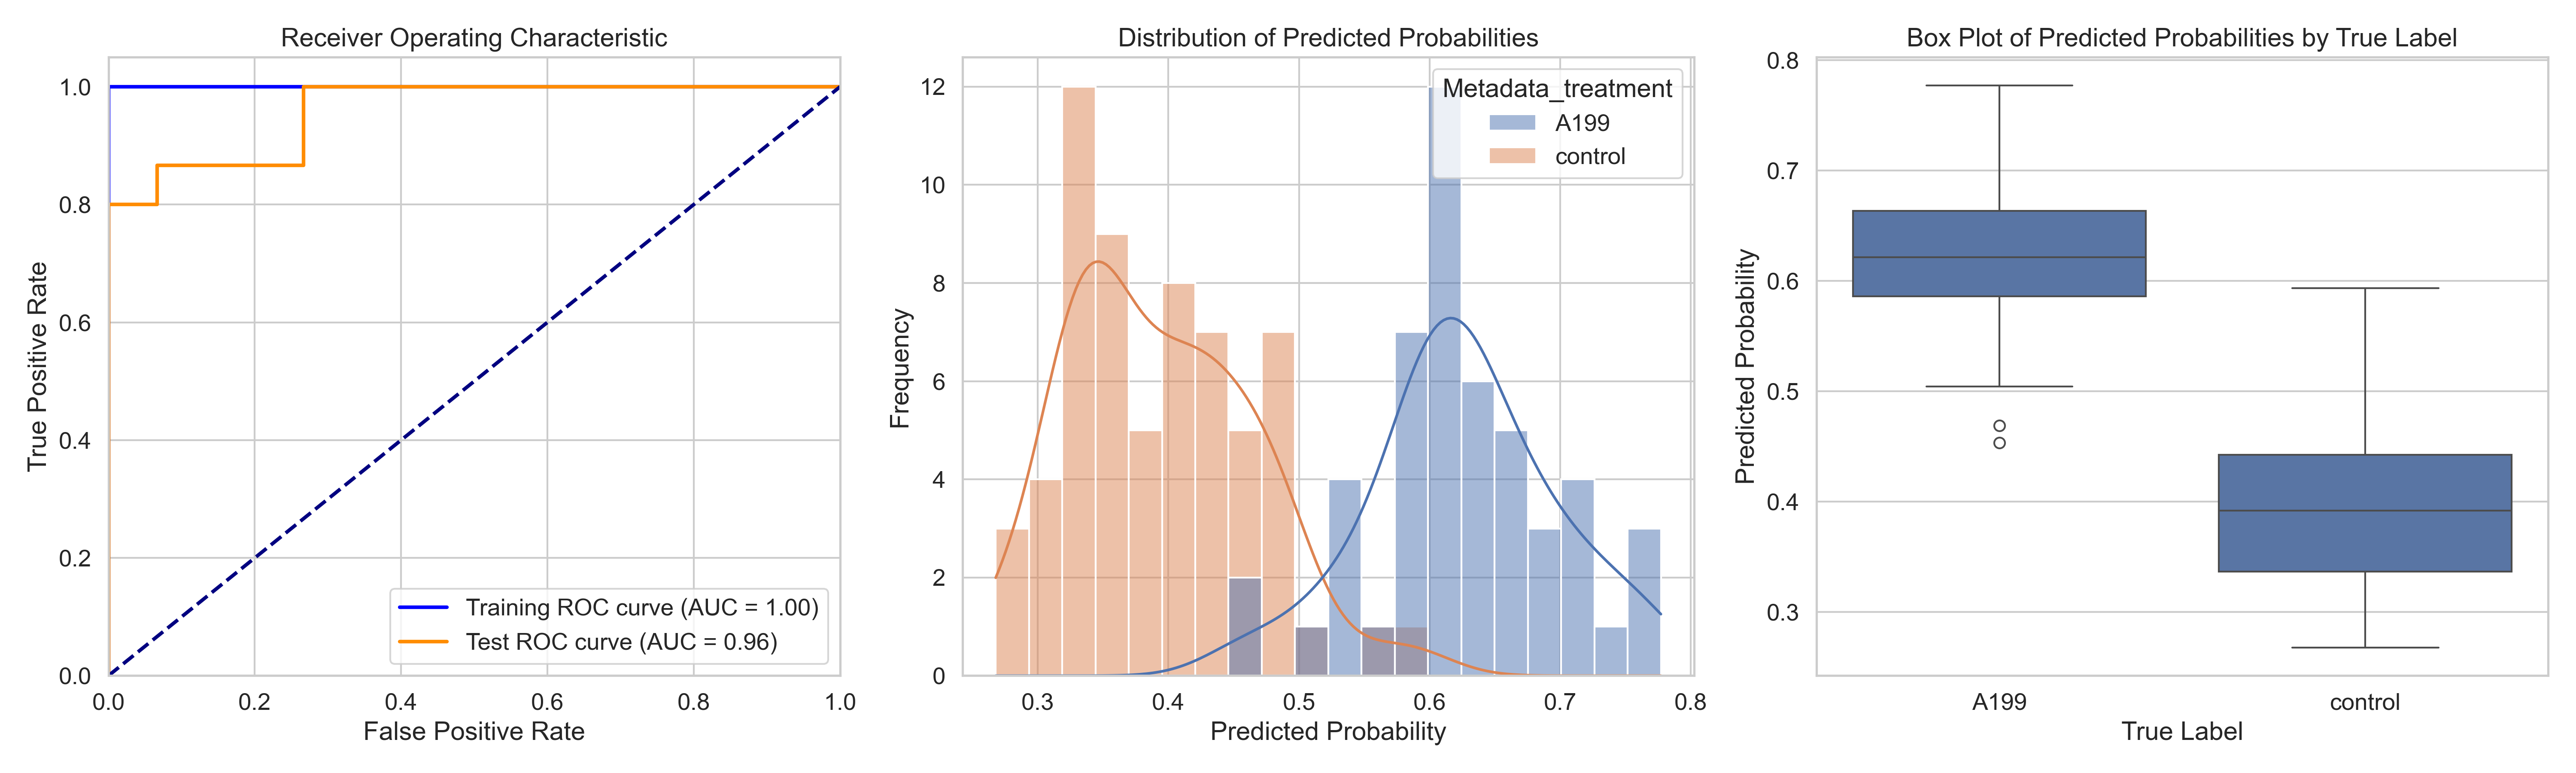

The file beside this chart, header and first rows:
ObjectNumber, Metadata_site, Metadata_concentration, Metadata_hour, Metadata_treatment, Predicted_Probability, Is_Test, S
1, 0, 70, 2, A199, 0.6054, False, 0.2122
2, 0, 70, 2, A199, 0.6445, False, 0.2514
1, 1, 70, 2, A199, 0.693, True, 0.2999
1, 10, 70, 2, A199, 0.662, False, 0.2689
2, 10, 70, 2, A199, 0.6523, False, 0.2592
3, 10, 70, 2, A199, 0.6787, False, 0.2855
4, 10, 70, 2, A199, 0.713, False, 0.3198
1, 11, 70, 2, A199, 0.7046, True, 0.3115
2, 11, 70, 2, A199, 0.6035, False, 0.2104
3, 11, 70, 2, A199, 0.6035, False, 0.2104
4, 11, 70, 2, A199, 0.469, True, 0.07591
1, 12, 70, 2, A199, 0.5042, False, 0.1111
2, 12, 70, 2, A199, 0.5739, False, 0.1807
1, 13, 70, 2, A199, 0.6214, False, 0.2282
2, 13, 70, 2, A199, 0.726, True, 0.3328
1, 14, 70, 2, A199, 0.6222, False, 0.229
2, 14, 70, 2, A199, 0.6341, False, 0.241
3, 14, 70, 2, A199, 0.6102, False, 0.2171
4, 14, 70, 2, A199, 0.6749, True, 0.2817
5, 14, 70, 2, A199, 0.5442, False, 0.1511
6, 14, 70, 2, A199, 0.7102, True, 0.3171
1, 2, 70, 2, A199, 0.6207, False, 0.2275
2, 2, 70, 2, A199, 0.7451, True, 0.352
3, 2, 70, 2, A199, 0.7518, True, 0.3587
4, 2, 70, 2, A199, 0.579, False, 0.1859
1, 3, 70, 2, A199, 0.5363, False, 0.1432
2, 3, 70, 2, A199, 0.6214, False, 0.2283
1, 4, 70, 2, A199, 0.586, False, 0.1929
2, 4, 70, 2, A199, 0.6628, True, 0.2696
1, 5, 70, 2, A199, 0.5892, False, 0.1961
2, 5, 70, 2, A199, 0.5231, False, 0.13
3, 5, 70, 2, A199, 0.6823, False, 0.2892
4, 5, 70, 2, A199, 0.6104, False, 0.2172
1, 6, 70, 2, A199, 0.6089, False, 0.2158
2, 6, 70, 2, A199, 0.6414, False, 0.2482
3, 6, 70, 2, A199, 0.4535, True, 0.06039
4, 6, 70, 2, A199, 0.6275, False, 0.2344
5, 6, 70, 2, A199, 0.7667, True, 0.3735
1, 7, 70, 2, A199, 0.639, True, 0.2458
2, 7, 70, 2, A199, 0.7771, True, 0.384
3, 7, 70, 2, A199, 0.6634, False, 0.2702
1, 8, 70, 2, A199, 0.5766, False, 0.1834
2, 8, 70, 2, A199, 0.5296, True, 0.1365
3, 8, 70, 2, A199, 0.5886, False, 0.1954
4, 8, 70, 2, A199, 0.6048, False, 0.2117
5, 8, 70, 2, A199, 0.5845, False, 0.1913
1, 9, 70, 2, A199, 0.62, False, 0.2269
2, 9, 70, 2, A199, 0.5708, False, 0.1776
3, 9, 70, 2, A199, 0.6318, True, 0.2387
1, 0, 0, 2, control, 0.3991, False, 0.005976
2, 0, 0, 2, control, 0.3497, False, -0.04342
3, 0, 0, 2, control, 0.3317, True, -0.0614
4, 0, 0, 2, control, 0.4015, True, 0.00841
5, 0, 0, 2, control, 0.3289, False, -0.06426
6, 0, 0, 2, control, 0.4454, False, 0.05226
7, 0, 0, 2, control, 0.4226, False, 0.02951
8, 0, 0, 2, control, 0.4898, False, 0.0967
9, 0, 0, 2, control, 0.5125, True, 0.1194
10, 0, 0, 2, control, 0.4362, False, 0.04306
1, 1, 0, 2, control, 0.5637, False, 0.1706
... 52 more rows
